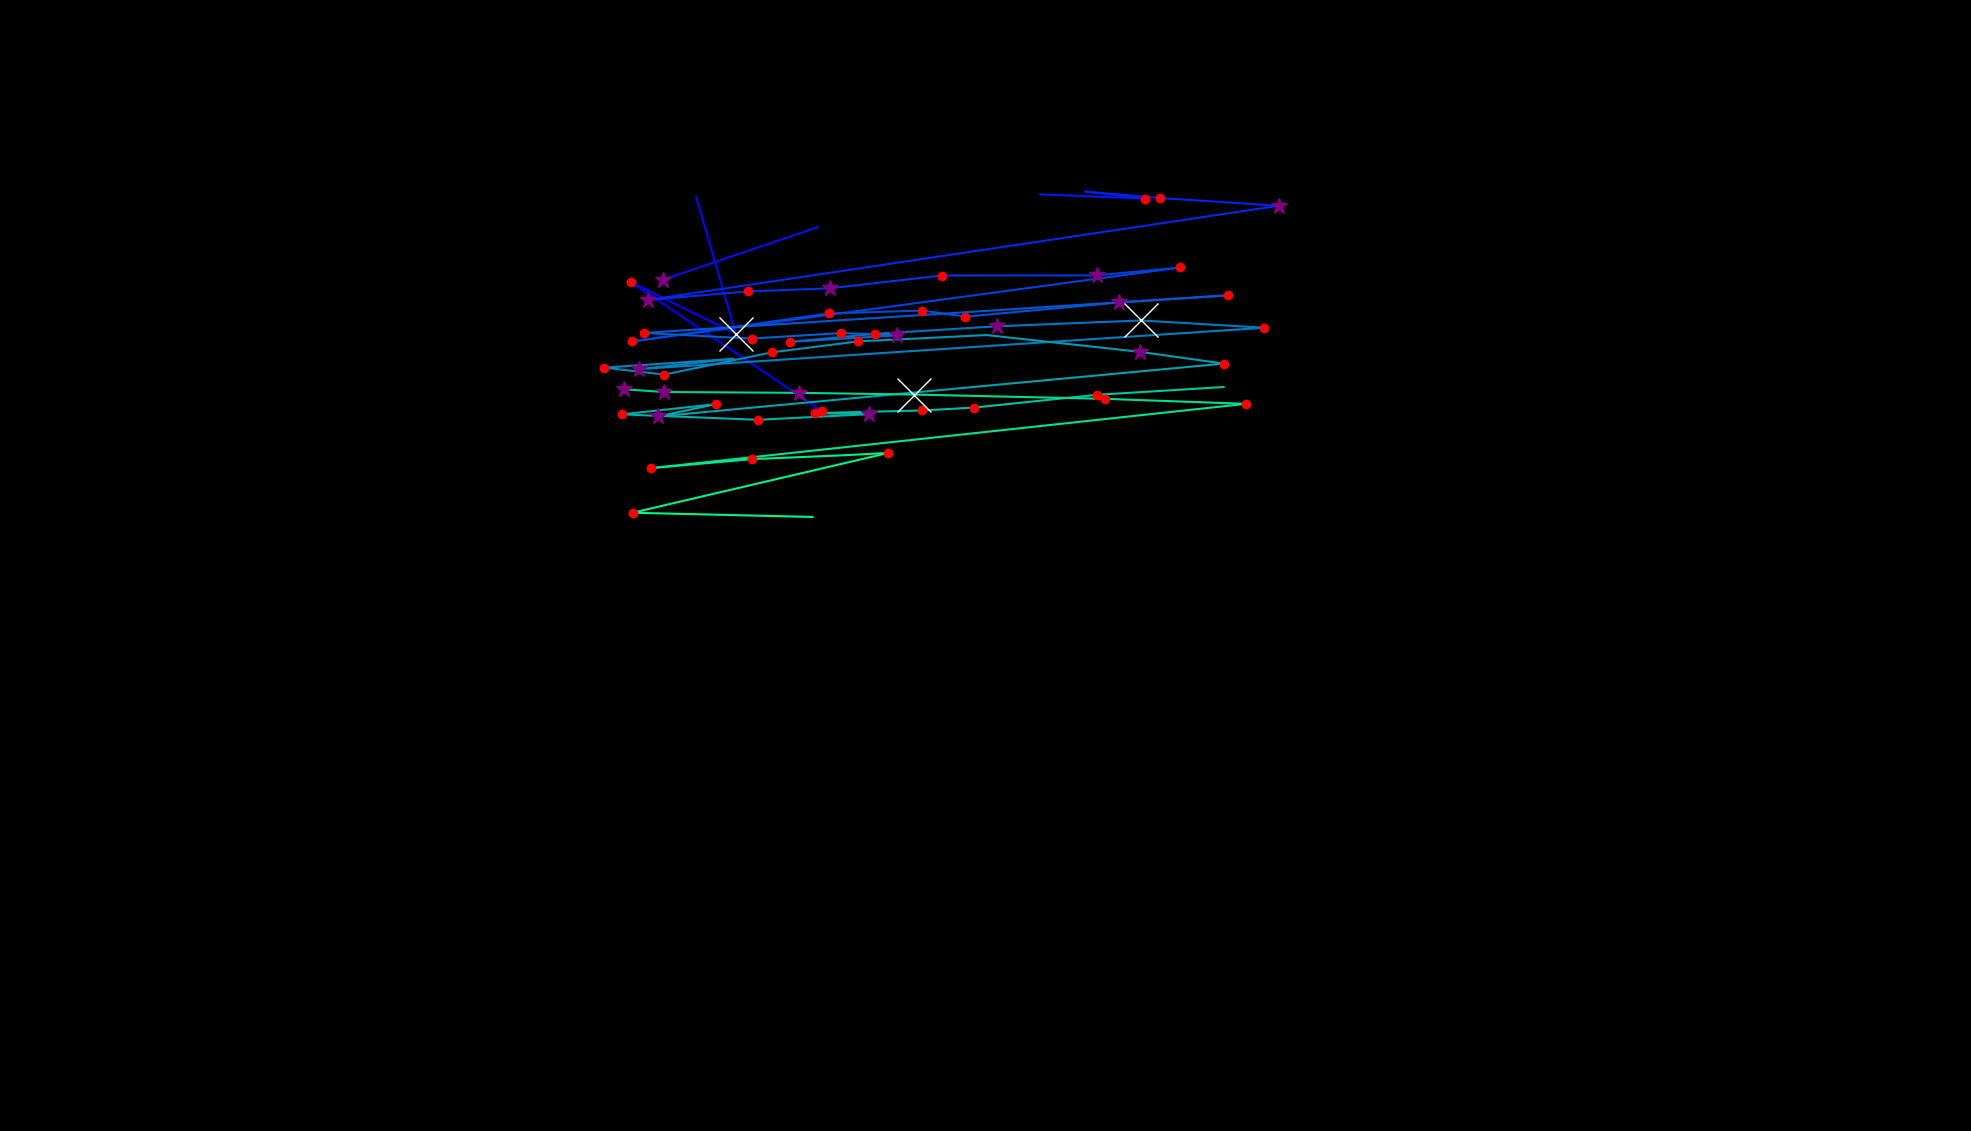

Source data for this figure (header and first rows):
, fixation_id, timestamp, avg_gaze_x, avg_gaze_y, duration
0, 0.0, 204.8, 1068, 934.8, 144.6
1, 1.0, 602.5, 819.9, 1102, 132.5
2, 2.0, 759.1, 955.8, 1035, 614.5
3, 3.0, 1518, 904.2, 1213, 0.0
4, 5.0, 1940, 861.2, 1106, 325.3
5, 6.0, 2398, 1062, 1174, 96.4
6, 8.0, 3133, 1351, 1216, 48.2
7, 9.0, 3277, 1487, 1211, 132.5
8, 10.0, 3446, 1410, 1220, 0.0
9, 11.0, 3747, 1506, 1212, 144.6
10, 12.0, 3916, 1661, 1202, 397.6
11, 13.0, 4410, 841.5, 1079, 349.4
12, 14.0, 4868, 970.9, 1090, 132.5
13, 15.0, 5037, 1077, 1094, 277.1
14, 16.0, 5362, 1223, 1111, 216.9
15, 17.0, 5675, 1424, 1111, 289.2
16, 18.0, 6001, 1533, 1121, 192.8
17, 19.0, 6302, 821.3, 1025, 168.7
18, 20.0, 6724, 1076, 1062, 132.5
19, 21.0, 6892, 1197, 1065, 156.6
20, 22.0, 7073, 1254, 1058, 168.7
21, 23.0, 7266, 1454, 1076, 253
22, 24.0, 7543, 1594, 1085, 120.5
23, 25.0, 7965, 835.8, 1036, 228.9
24, 26.0, 8218, 976.1, 1029, 192.8
25, 27.0, 8459, 1093, 1036, 120.5
26, 28.0, 8627, 1165, 1033, 265.1
27, 29.0, 8917, 1026, 1025, 216.9
28, 30.0, 9230, 1136, 1035, 120.5
29, 31.0, 9411, 1294, 1045, 265.1
30, 32.0, 9772, 1482, 1053, 662.7
31, 33.0, 10471, 1642, 1043, 192.8
32, 34.0, 10808, 829.5, 989.4, 325.3
33, 35.0, 11351, 952.1, 1003, 96.4
34, 36.0, 11531, 784.6, 991.4, 156.6
35, 37.0, 11712, 862.9, 982.4, 120.5
36, 38.0, 11857, 1003, 1011, 168.7
37, 39.0, 12122, 1114, 1025, 132.5
38, 40.0, 12580, 1281, 1034, 96.4
39, 41.0, 12700, 1481, 1012, 313.3
40, 42.0, 13086, 1589, 996.6, 192.8
41, 43.0, 13399, 854.4, 928, 277.1
42, 44.0, 13712, 929.4, 943.9, 120.5
43, 45.0, 13881, 807.4, 930.7, 216.9
44, 46.0, 14122, 984.5, 923.6, 241
45, 47.0, 14423, 1129, 931, 289.2
46, 48.0, 14773, 1059, 932.3, 144.6
47, 49.0, 14965, 1198, 935.7, 204.8
48, 50.0, 15267, 1265, 939.5, 120.5
49, 51.0, 15411, 1424, 956.1, 241
50, 52.0, 15966, 1589, 966.2, 108.4
51, 54.0, 16399, 810, 963.4, 337.4
52, 55.0, 16761, 861.9, 959.7, 265.1
53, 56.0, 17098, 1038, 958.7, 325.3
54, 57.0, 17448, 1188, 956.4, 554.3
55, 58.0, 18255, 1434, 950.9, 132.5
56, 59.0, 18460, 1618, 944.4, 241
57, 60.0, 18894, 845.9, 860.9, 228.9
58, 61.0, 19147, 976.3, 872.5, 216.9
59, 62.0, 19412, 1099, 877.7, 96.4
... 3 more rows
